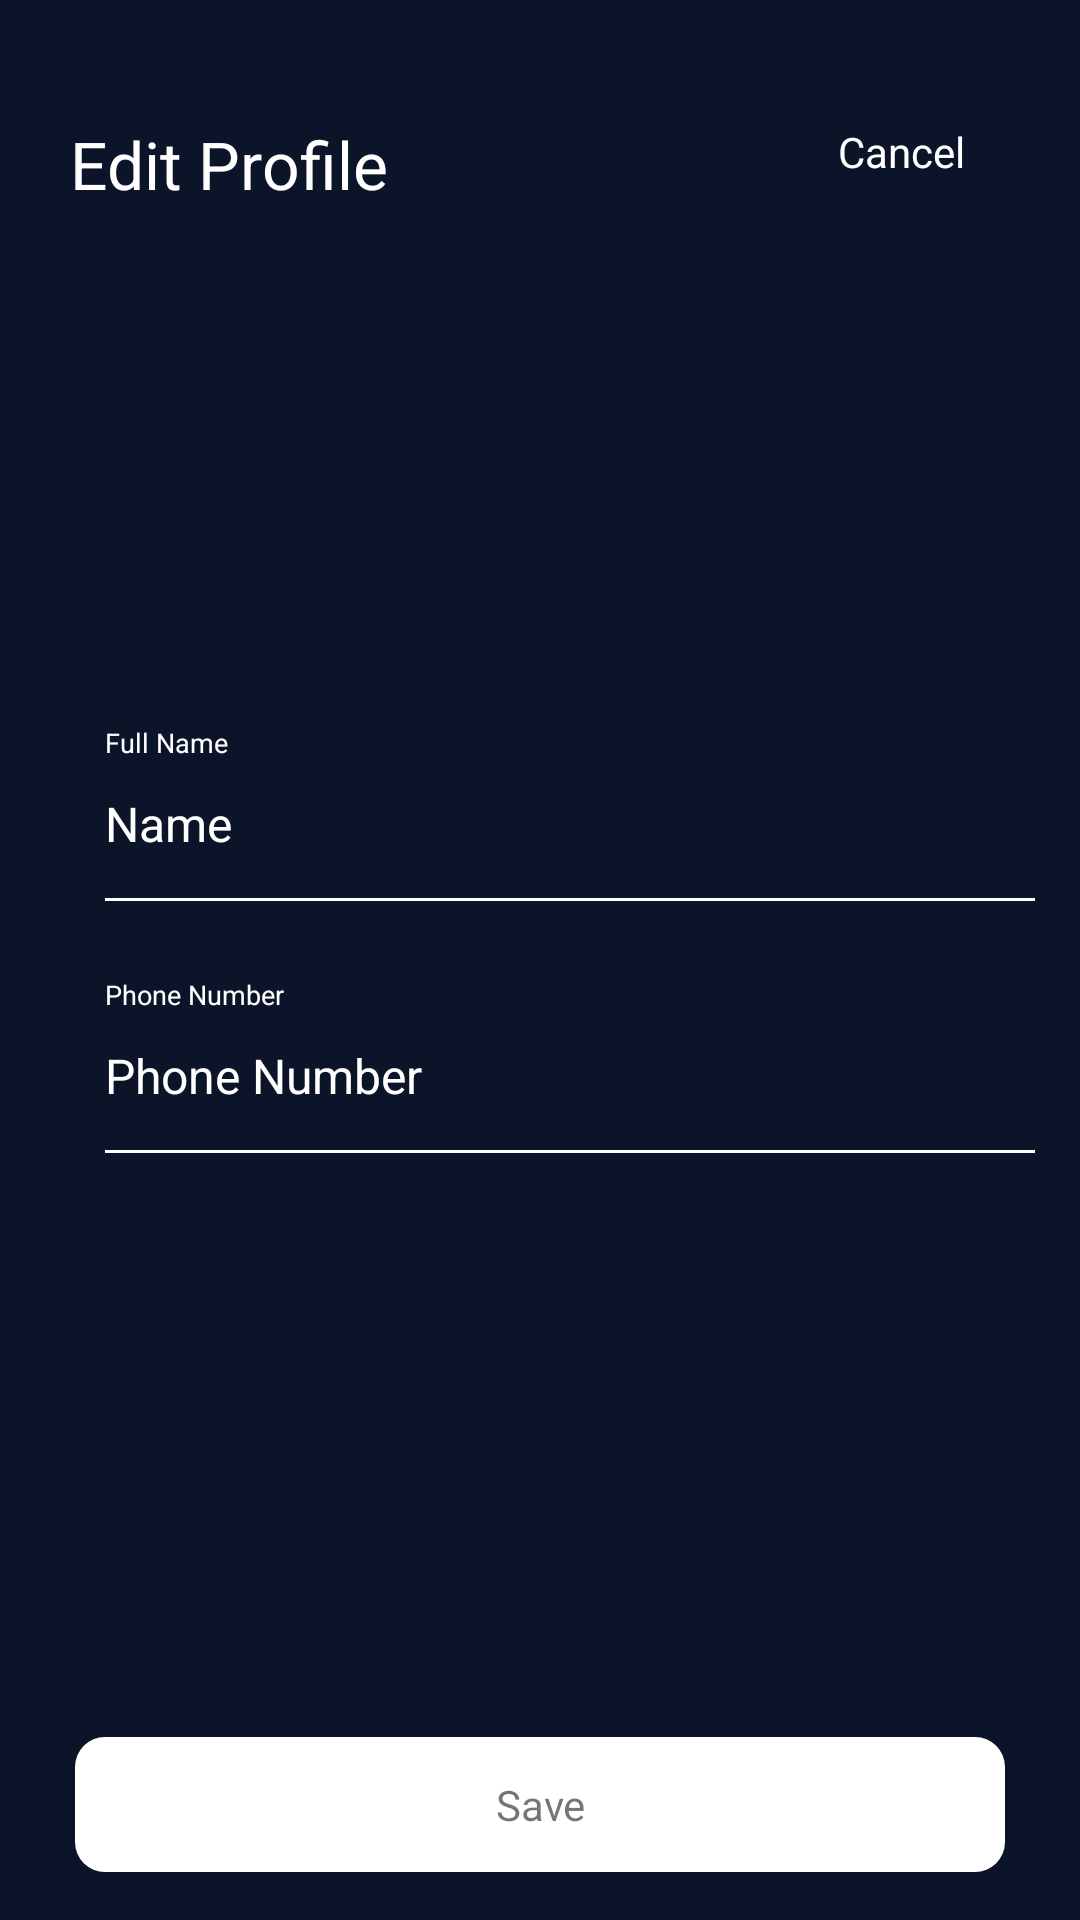

Write the Android layout XML for this screen, with the resource values it uses.
<!-- AndroidManifest.xml: activity theme Theme.AppCompat.Light.NoActionBar -->
<!-- res/layout/activity_edit.xml -->
<?xml version="1.0" encoding="utf-8"?>
<androidx.constraintlayout.widget.ConstraintLayout xmlns:android="http://schemas.android.com/apk/res/android"
    xmlns:app="http://schemas.android.com/apk/res-auto"
    xmlns:tools="http://schemas.android.com/tools"
    android:layout_width="match_parent"
    android:layout_height="match_parent"
    android:background="#0c1429"
    android:clickable="true"
    tools:context=".SignUp">

    <TextView
        android:id="@+id/textView7"
        android:layout_width="wrap_content"
        android:layout_height="wrap_content"
        android:layout_marginTop="40dp"
        android:text="@string/edit_profile"
        android:textAppearance="@style/TextAppearance.AppCompat.Large"
        android:textColor="@color/white"
        android:textSize="22sp"
        app:layout_constraintEnd_toEndOf="parent"
        app:layout_constraintHorizontal_bias="0.092"
        app:layout_constraintStart_toStartOf="parent"
        app:layout_constraintTop_toTopOf="parent" />

    <TextView
        android:id="@+id/tvCancel"
        android:layout_width="wrap_content"
        android:layout_height="wrap_content"
        android:text="@string/cancel"
        android:textColor="@color/white"
        app:layout_constraintBottom_toBottomOf="parent"
        app:layout_constraintEnd_toEndOf="parent"
        app:layout_constraintHorizontal_bias="0.797"
        app:layout_constraintStart_toEndOf="@+id/textView7"
        app:layout_constraintTop_toTopOf="parent"
        app:layout_constraintVertical_bias="0.066" />

    <LinearLayout
        android:id="@+id/linearLayout"
        android:layout_width="match_parent"
        android:layout_height="500dp"
        android:gravity="center"
        android:orientation="vertical"
        android:paddingStart="35dp"
        android:paddingEnd="15dp"
        app:layout_constraintBottom_toBottomOf="parent"
        app:layout_constraintEnd_toEndOf="parent"
        app:layout_constraintStart_toStartOf="parent"
        app:layout_constraintTop_toBottomOf="@+id/tvCancel"
        app:layout_constraintVertical_bias="0.036">
        <TextView
            android:layout_width="match_parent"
            android:layout_height="wrap_content"
            android:text="Full Name"
            android:textSize="9sp"
            android:textColor="@color/white"
            android:layout_marginBottom="10dp"
            app:layout_constraintBottom_toBottomOf="parent"
            app:layout_constraintEnd_toEndOf="parent"
            app:layout_constraintHorizontal_bias="0.797"
            app:layout_constraintStart_toEndOf="@+id/textView7"
            app:layout_constraintTop_toTopOf="parent"
            app:layout_constraintVertical_bias="0.066" />
        <EditText
            android:id="@+id/editTextName"
            android:layout_width="match_parent"
            android:layout_height="wrap_content"
            android:background="@drawable/edit_text_shape"
            android:hint="@string/name"
            android:inputType="textPersonName"
            android:paddingBottom="15dp"
            android:textColor="@color/white"
            android:textColorHint="#ffffff"
            android:textSize="16sp" />

        <TextView
            android:layout_width="match_parent"
            android:layout_height="wrap_content"
            android:text="@string/phone_number"
            android:textSize="9sp"
            android:textColor="@color/white"
            android:layout_marginBottom="10dp"
            android:layout_marginTop="25dp"
            app:layout_constraintBottom_toBottomOf="parent"
            app:layout_constraintEnd_toEndOf="parent"
            app:layout_constraintHorizontal_bias="0.797"
            app:layout_constraintStart_toEndOf="@+id/textView7"
            app:layout_constraintTop_toTopOf="parent"
            app:layout_constraintVertical_bias="0.066" />
        <EditText
            android:id="@+id/editTextPhoneNumber"
            android:layout_width="match_parent"
            android:layout_height="wrap_content"
            android:background="@drawable/edit_text_shape"
            android:hint="@string/phone_number"
            android:inputType="phone"
            android:paddingBottom="15dp"
            android:textColor="@color/white"
            android:textColorHint="#ffffff"
            android:textSize="16sp" />
    </LinearLayout>

    <TextView
        android:id="@+id/tvSave"
        android:layout_width="match_parent"
        android:layout_height="wrap_content"
        android:text="@string/save"
        android:background="@drawable/et_bg"
        android:gravity="center"
        android:padding="13dp"
        android:layout_marginLeft="25dp"
        android:layout_marginRight="25dp"
        app:layout_constraintBottom_toBottomOf="parent"
        app:layout_constraintEnd_toEndOf="parent"
        app:layout_constraintStart_toStartOf="parent"
        app:layout_constraintTop_toBottomOf="@+id/linearLayout" />


</androidx.constraintlayout.widget.ConstraintLayout>
<!-- resources referenced by this layout -->
<resources>
  <color name="white">#FFFFFFFF</color>
  <!-- drawable edit_text_shape (drawable) -->
  <layer-list xmlns:android="http://schemas.android.com/apk/res/android">
      <item
          android:bottom="0dp"
          android:left="-3dp"
          android:right="-3dp"
          android:top="-3dp">
          <shape android:shape="rectangle">
              <stroke
                  android:width="1dp"
                  android:color="@color/white"/>
          </shape>
      </item>
  </layer-list>
  <!-- drawable et_bg (drawable) -->
  <?xml version="1.0" encoding="utf-8"?>
  <shape xmlns:android="http://schemas.android.com/apk/res/android"
      android:shape="rectangle" 
      android:padding="10dp">
  
      <solid android:color="#FFFFFF" />
      <corners
          android:bottomRightRadius="10dp"
          android:bottomLeftRadius="10dp"
          android:topLeftRadius="10dp"
          android:topRightRadius="10dp" />
  </shape>
  <string name="cancel">Cancel</string>
  <string name="edit_profile">Edit Profile</string>
  <string name="name">Name</string>
  <string name="phone_number">Phone Number</string>
  <string name="save">Save</string>
</resources>
